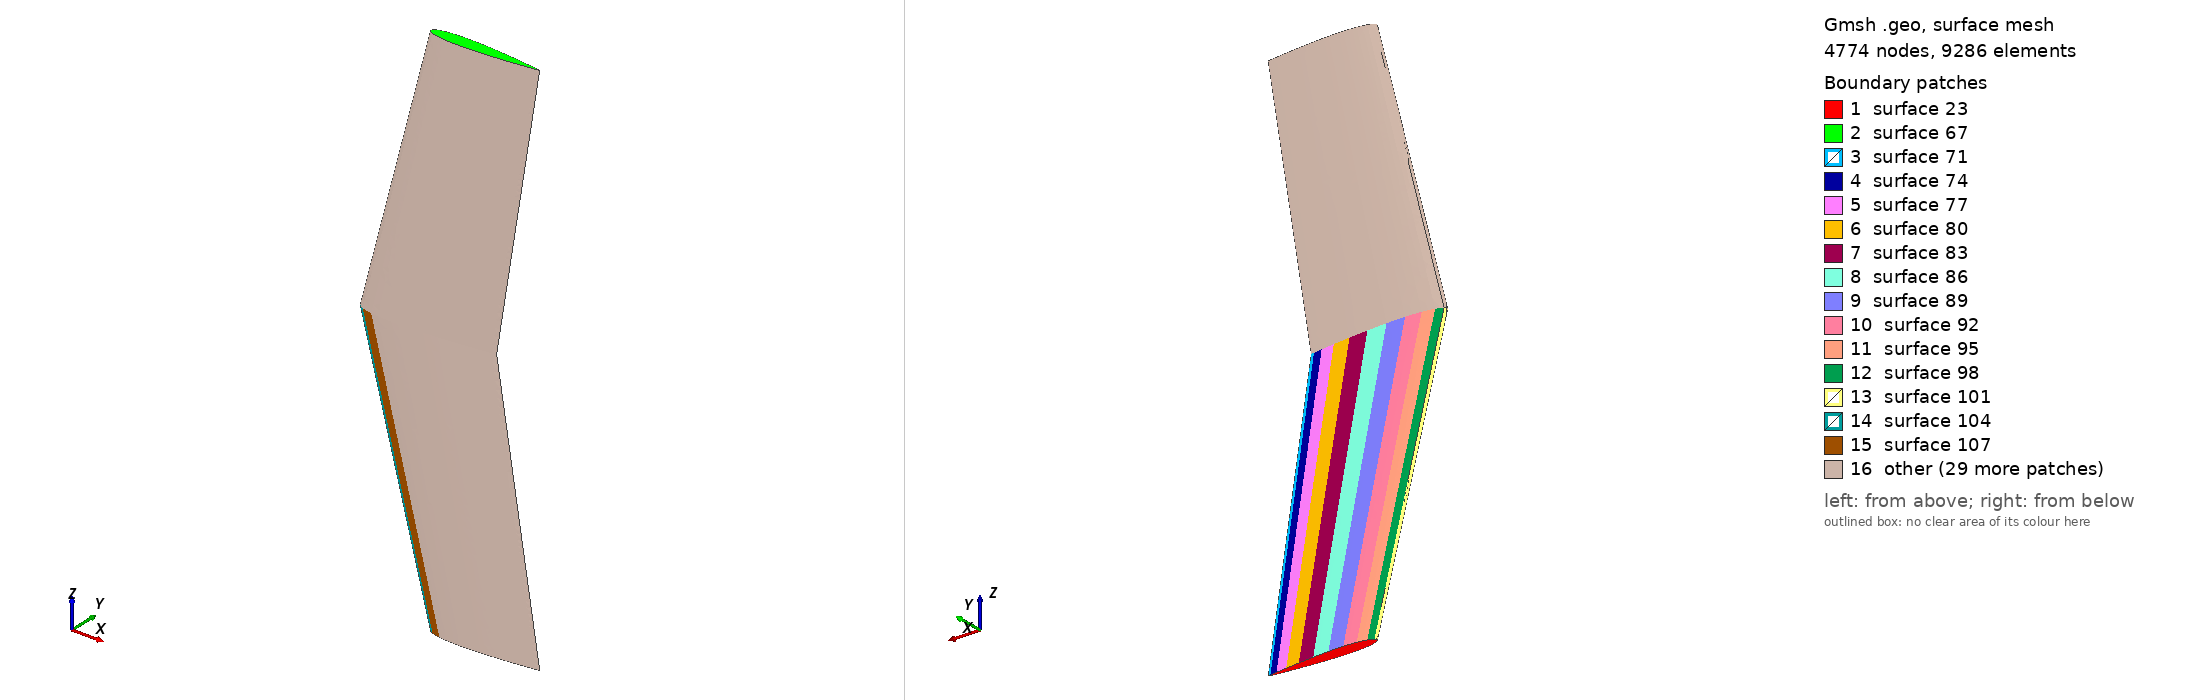

Gmsh geometry script, surface-meshed: 4774 nodes, 9286 surface elements. Boundary patches (legend numbers): 1 surface 23, 2 surface 67, 3 surface 71, 4 surface 74, 5 surface 77, 6 surface 80, 7 surface 83, 8 surface 86, 9 surface 89, 10 surface 92, 11 surface 95, 12 surface 98, 13 surface 101, 14 surface 104, 15 surface 107, 16 other. Left view from above one corner, right view from below the opposite corner. The script declares no physical surfaces, so the legend lists its geometric surfaces. The drawing asked Gmsh for element sizes between 1% and 20% of the model's largest extent; the script's own settings can give other sizes.

=== wing.geo (drawn) ===
// Details of computation methods, see NASA TM 4741, Ladson,
// Brooks, Hill and Sproles, 1996.

Function NACA4

// Generate a symmetric NACA four series aerofoil composed of a set of
// splines
//
// The following variables must be set on entry:
// NACA4_th       : thickness in percent of chord
// NACA4_ch       : aerofoil chord
// NACA4_le_x,y,z : leading edge coordinates
// NACA4_len_te   : length scale (trailing edge)
// NACA4_len_mc   : length scale (mid chord)
// NACA4_len_le   : length scale (leading edge)
// NACA4_nspl     : number of splines on section
// NACA4_pps      : number of points per spline

// The local scale length will be set using a quadratic which interpolates
// trailing edge, midpoint and leading edge scale lengths as a function of
// distance along the chord.

// On exit, the following variables will contain the details of
// a closed NACA 00TH section with 2*NACA4_nspl splines, each of
// NACA4_pps points:
//
// NACA4_Points[] a list of the 2*NACA4_nspl*NACA4_pps points
//                on the section
// NACA4_Splines[] a list of the 2*NACA4_nspl splines
//
// These two lists are oriented so that they start at the trailing edge
// and move over the upper surface and around the lower surface to return
// to the trailing edge

// constants from NASA TM4741
NACA4_a0 =  0.2969 ;
NACA4_a1 = -0.1260 ;
NACA4_a2 = -0.3516 ;
NACA4_a3 =  0.2843 ;
NACA4_a4 = -0.1015 ;

NACA4_npts = NACA4_nspl*NACA4_pps ;

NACA4_Points[] = {} ;
NACA4_Splines[] = {} ;

For i In {0:NACA4_npts}
    x = 0.5*(1+Cos(i/NACA4_npts*Pi)) ;
    y = NACA4_a0*Sqrt(x) + 
        x*(NACA4_a1 + x*(NACA4_a2 + x*(NACA4_a3 + x*NACA4_a4))) ;
    p = newp ;
    L1 = 1-x ; L2 = x ;
    NACA4_len = NACA4_len_le*L1*(2*L1-1) + NACA4_len_mp*4*L1*L2 +
    	      NACA4_len_te*L2*(2*L2-1) ;
    Point(p) = {NACA4_ch*x+NACA4_le_x,  
                y*NACA4_ch*NACA4_th/20+NACA4_le_y, 
		NACA4_le_z, NACA4_len} ;
    NACA4_Points[i] = p ;
EndFor

For i In {NACA4_npts+1:2*NACA4_npts-1}
    x = 0.5*(1+Cos(i/NACA4_npts*Pi)) ;
    y = NACA4_a0*Sqrt(x) + 
        x*(NACA4_a1 + x*(NACA4_a2 + x*(NACA4_a3 + x*NACA4_a4))) ;
    p = newp ; 
    NACA4_len = NACA4_len_le*L1*(2*L1-1) + NACA4_len_mp*4*L1*L2 +
    	      NACA4_len_te*L2*(2*L2-1) ;
    Point(p) = {NACA4_ch*x+NACA4_le_x,  
                -y*NACA4_ch*NACA4_th/20+NACA4_le_y, 
		NACA4_le_z, NACA4_len} ;
    NACA4_Points[i] = p ;
EndFor

For i In {0:2*NACA4_nspl+NACA4_pps-1}
    c = newc ;
    Spline(c) = NACA4_Points[{i*(NACA4_pps-1):(i+1)*(NACA4_pps-1)}] ;
    NACA4_Splines[i] = c ;
EndFor
c = newc ; i = 2*NACA4_nspl+NACA4_pps ;

Spline(c) = {NACA4_Points[{i*(NACA4_pps-1):(2*NACA4_npts-1)}],
	     NACA4_Points[0]} ;

NACA4_Splines[i] = c ;

Return

Function SectionJoin

// Join two aerofoil sections (from NACA4) to form a wing surface
//
// Variables which should be set on input:
//
// SJ_step     the number of points per spline on each section (must be
//             the same for both)
// SJ_points   the list of points forming the sections
// SJ_splines  the list of splines forming the sections
// SJ_offp1, SJ_offp2  the index of the trailing edge point for the first 
//             and second section in SJ_points
// SJ_offsp1, SJ_offsp2  the index of the first spline for the first 
//             and second section in SJ_points
// SJ_n_spline the number of splines per section

c0 = newl ; s0 = c0 ;
Printf("Making trailing edge line (%g,%g)", 
       SJ_points[SJ_offp1],SJ_points[SJ_offp2]) ;
Line(c0) = {SJ_points[SJ_offp1], SJ_points[SJ_offp2]} ;

j = SJ_step-1 ;
For i In {0:SJ_n_spline-1}
    c1 = newc ;
    Printf("Making line (%g,%g)", SJ_points[SJ_offp1+j],SJ_points[SJ_offp2+j]) ;

    Line(c1) = {SJ_points[SJ_offp1+j],SJ_points[SJ_offp2+j]} ;

    c = newll ;
    Printf("Making loop (%g,%g,%g,%g)",
            SJ_splines[SJ_offsp1+i],c1,-SJ_splines[SJ_offsp2+i],-c0) ;
    Line Loop(c) = {SJ_splines[SJ_offsp1+i],c1,-SJ_splines[SJ_offsp2+i],-c0} ;
    s = news ;
    Ruled Surface(s) = {c};
    c0 = c1 ; 
    j = j + SJ_step-1 ;
EndFor

c = newll ;
Printf("Making loop (%g,%g,%g,%g)",
       SJ_splines[SJ_offsp1+SJ_n_spline],s0,
	-SJ_splines[SJ_offsp2+SJ_n_spline],-c0) ;
Line Loop(c) = {SJ_splines[SJ_offsp1+SJ_n_spline],s0,
     	        -SJ_splines[SJ_offsp2+SJ_n_spline],-c0} ;
s = news ;
Ruled Surface(s) = {c};

Return

// Root chord
Root = 1.0 ;
// Wing span
Span = 4 ;
// Taper ratio, (Tip chord)/(Root chord)
Taper = 0.8 ;
// Leading edge sweep angle
Sweep = 15*Pi/180 ;

BaseLength = 0.125 ;

NACA4_nspl = 8 ;
NACA4_pps = 4 ;

NACA4_len_le = BaseLength/20 ;
NACA4_len_mp = BaseLength/10 ;
NACA4_len_te = BaseLength/20 ;
NACA4_th = 12 ;
NACA4_ch = Root*Taper ;
NACA4_le_x = Span/2*Sin(Sweep) ;
NACA4_le_y = 0.0 ;
NACA4_le_z = -Span/2 ;

Call NACA4 ;

ll = newll ;
Line Loop(ll) = NACA4_Splines[] ;
s = news ;
Plane Surface(s) = {-ll};

points[] = NACA4_Points[] ;
splines[] = NACA4_Splines[] ;

NACA4_len_le = BaseLength/2 ;
NACA4_len_mp = BaseLength ;
NACA4_len_te = BaseLength/2 ;
//NACA4_len = 0.125 ;
//NACA4_th = 12 ;
NACA4_ch = Root ;
NACA4_le_x = 0.0 ;
NACA4_le_y = 0.0 ;
NACA4_le_z = 0.0 ;

Call NACA4 ;

points[] = {points[],NACA4_Points[]} ;
splines[] = {splines[],NACA4_Splines[]} ;

NACA4_len_le = BaseLength/20 ;
NACA4_len_mp = BaseLength/10 ;
NACA4_len_te = BaseLength/20 ;
NACA4_ch = Root*Taper ;
NACA4_le_x = Span/2*Sin(Sweep) ;
NACA4_le_y = 0.0 ;
NACA4_le_z = Span/2 ;

Call NACA4 ;

ll = newll ;
Line Loop(ll) = NACA4_Splines[] ;
s = news ;
Plane Surface(s) = {ll};

points[] = {points[],NACA4_Points[]} ;
splines[] = {splines[],NACA4_Splines[]} ;

npts = 2*NACA4_npts ;
nsplines = 2*NACA4_nspl+NACA4_pps ;
SJ_step = NACA4_pps ;
SJ_points[] = points[] ;
SJ_splines[] = splines[] ;
SJ_n_spline = nsplines ;

SJ_offp1 = 0 ; SJ_offp2 = npts ;
SJ_offsp1 = 0 ; SJ_offsp2 = nsplines+1 ;

Call SectionJoin ;

SJ_offp1 = npts ; SJ_offp2 = 2*npts ;
SJ_offsp1 = nsplines+1 ; SJ_offsp2 = 2*nsplines+2 ;

Call SectionJoin ;

// 1=MeshAdapt, 2=Automatic, 5=Delaunay, 6=Frontal, 7=BAMG, 8=DelQuad
//Mesh.Algorithm=8
//Mesh.ElementOrder=2
//Mesh.SubdivisionAlgorithm=1
//Mesh.Format=31 
//Mesh.BdfFieldFormat=2

//+
SetFactory("OpenCASCADE");
